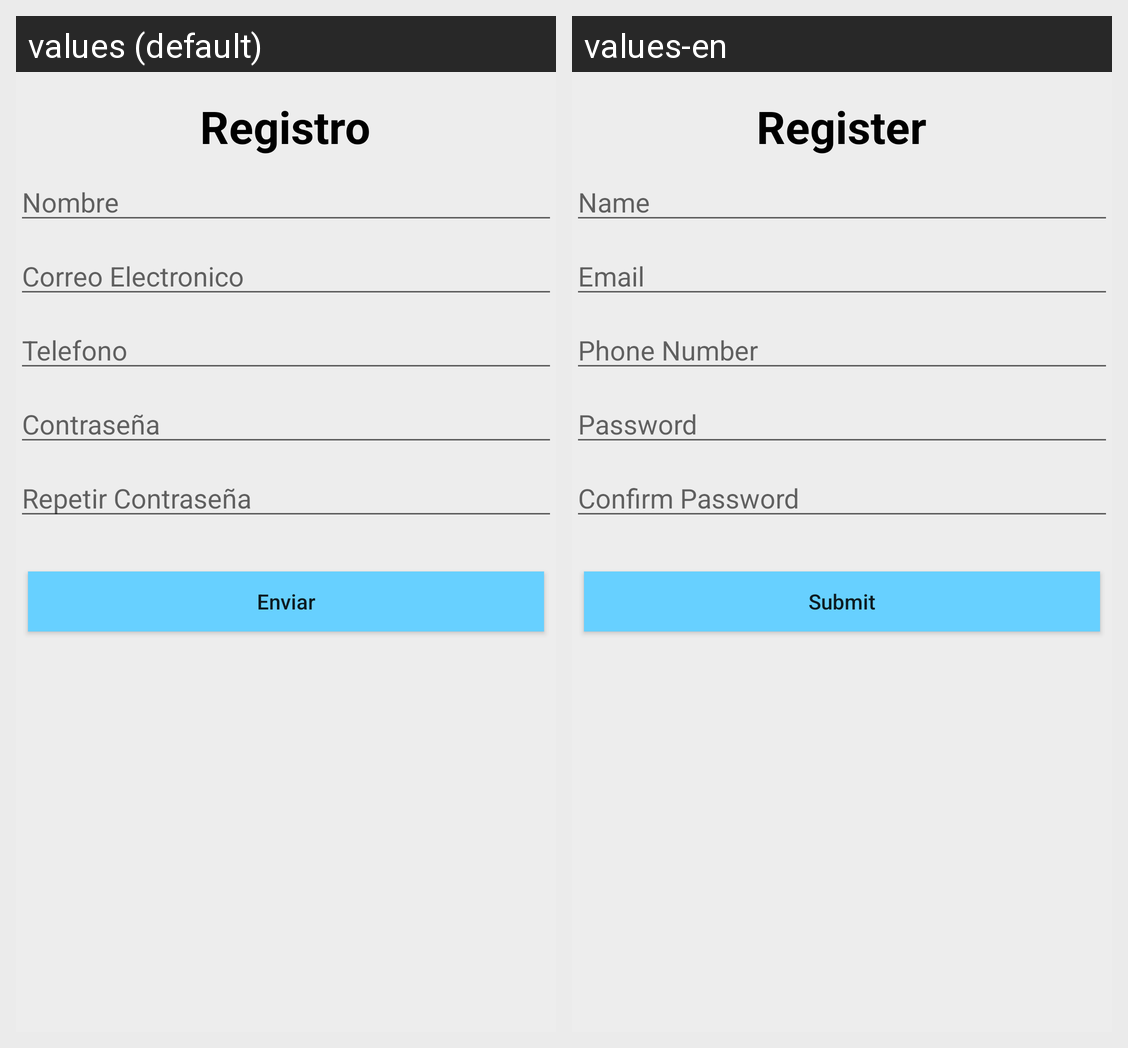

Here is an Android app screen in its default locale and in the app's own translations. Write out the translated-string differences for the strings that appear on this screen.
Android screen res/layout/activity_registro.xml rendered under 2 locales, left to right: values (default), values-en. Device: Nexus 5 (rendered at 1080×1920; each locale shown at half size, 540×960, under a caption strip naming it); theme AppTheme.
Strings drawn on this screen, with the default value and each locale's value (text and hints the layout hard-codes, and strings that could not be matched under every locale, appear in the picture but are not listed):

Registro
  values: Registro
  values-en: Register

nombre
  values: Nombre
  values-en: Name

correo_electronico
  values: Correo Electronico
  values-en: Email

telefono
  values: Telefono
  values-en: Phone Number

contrasena
  values: Contraseña
  values-en: Password

repetir_contrasena
  values: Repetir Contraseña
  values-en: Confirm Password

enviar
  values: Enviar
  values-en: Submit
